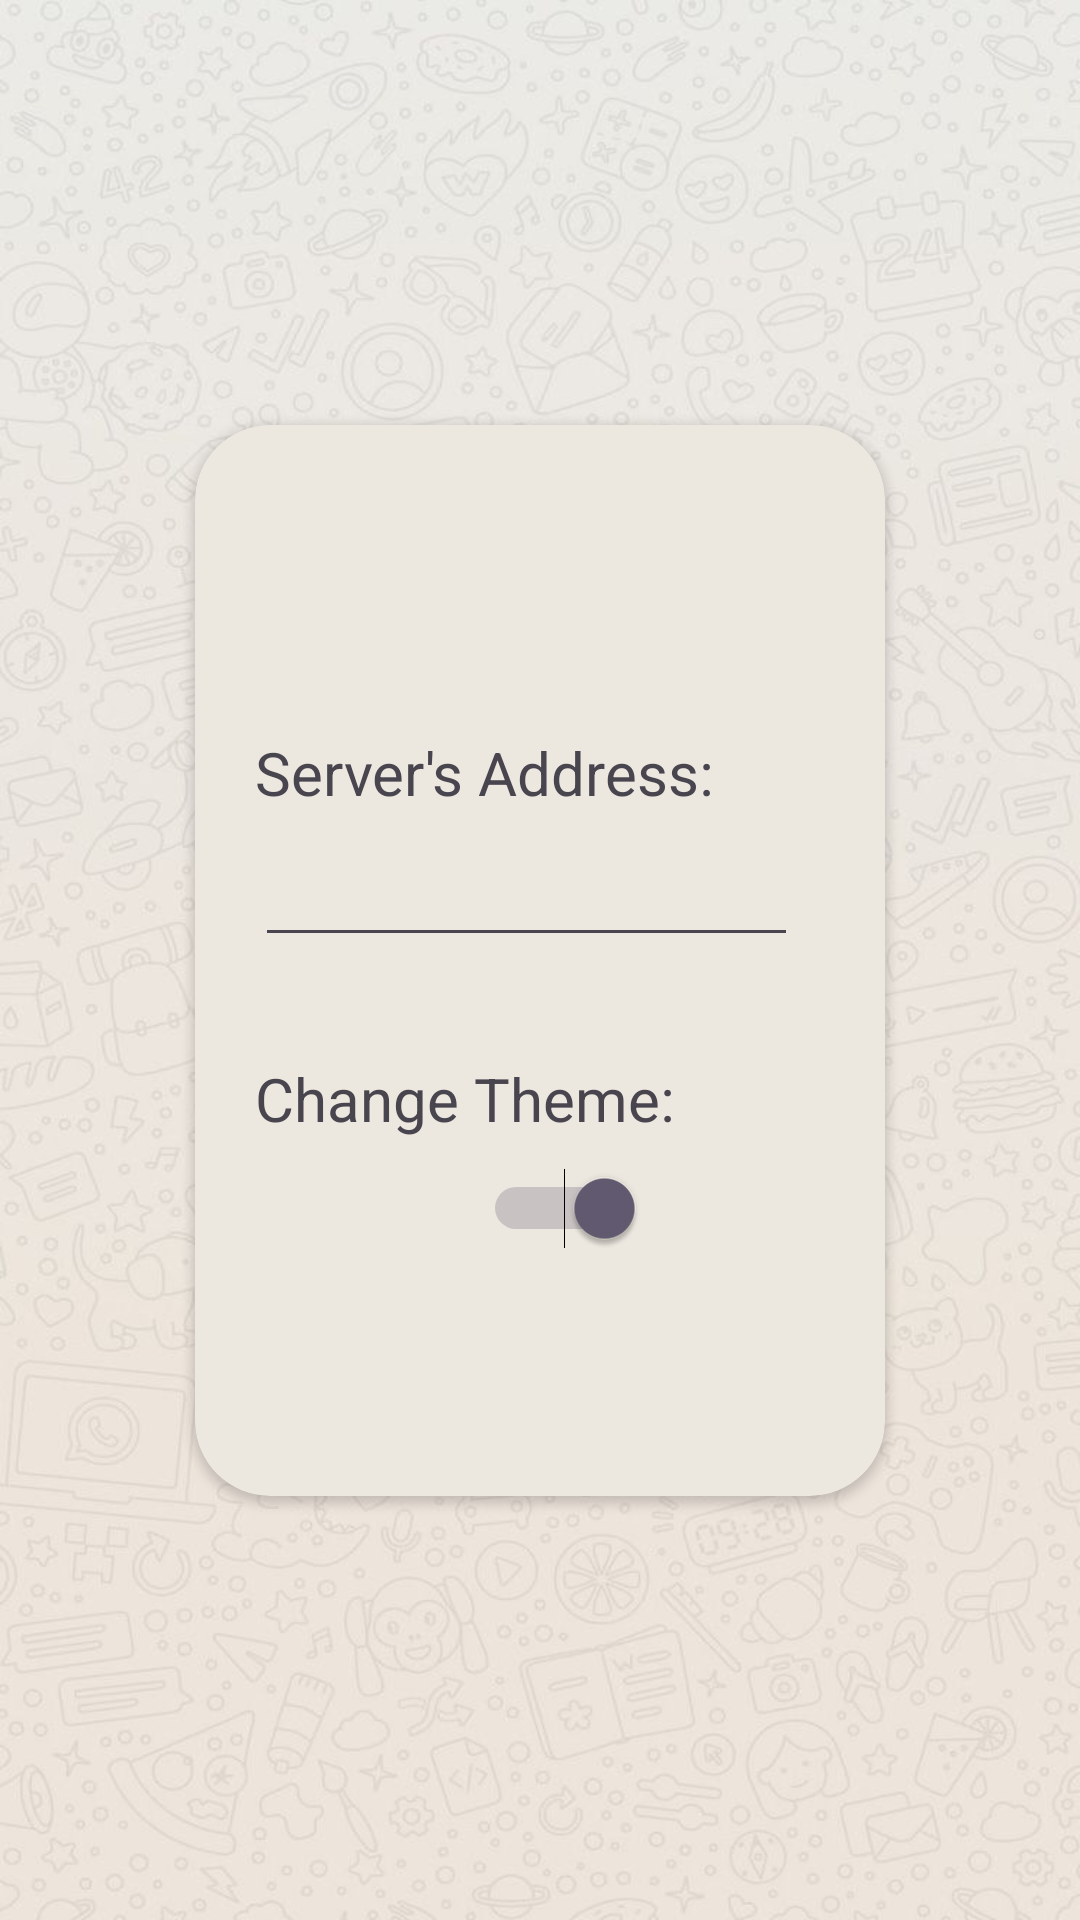

Write the Android layout XML for this screen, with the resource values it uses.
<!-- AndroidManifest.xml: application theme Theme.NSChat -->
<!-- res/layout/setting.xml -->
<?xml version="1.0" encoding="utf-8"?>
<androidx.constraintlayout.widget.ConstraintLayout xmlns:android="http://schemas.android.com/apk/res/android"
    xmlns:app="http://schemas.android.com/apk/res-auto"
    xmlns:tools="http://schemas.android.com/tools"
    android:layout_width="match_parent"
    android:layout_height="match_parent"
    android:background="@drawable/light"

    tools:context=".Setting">

    <androidx.cardview.widget.CardView
        android:id="@+id/cardView"
        android:layout_width="230dp"
        android:layout_height="357dp"
        android:background="#70131313"
        app:cardBackgroundColor="#ECE7DF"
        app:cardCornerRadius="25dp"
        app:cardPreventCornerOverlap="true"
        app:layout_constraintBottom_toBottomOf="parent"
        app:layout_constraintEnd_toEndOf="parent"
        app:layout_constraintStart_toStartOf="parent"
        app:layout_constraintTop_toTopOf="parent">

        <Switch
            android:id="@+id/switchBtn"
            android:layout_width="match_parent"
            android:layout_height="match_parent"
            android:minWidth="48dp"
            android:minHeight="48dp"
            android:paddingTop="165dp"
            android:paddingRight="80dp"
            android:textColor="@color/black"
            android:checked="true"
            android:textOff="@string/setting_light"
            android:textOn="@string/setting_dark"
            tools:ignore="UseSwitchCompatOrMaterialXml" />
        <androidx.constraintlayout.widget.ConstraintLayout
            android:layout_width="match_parent"
            android:layout_height="match_parent">

            <LinearLayout
                android:id="@+id/linearLayout12"
                android:layout_width="match_parent"
                android:layout_height="wrap_content"
                android:orientation="horizontal"
                android:paddingLeft="20dp"
                app:layout_constraintBottom_toBottomOf="parent"
                app:layout_constraintEnd_toEndOf="parent"
                app:layout_constraintStart_toStartOf="parent"
                app:layout_constraintTop_toTopOf="parent"
                app:layout_constraintVertical_bias="0.31">

                <TextView
                    android:id="@+id/textView2"
                    android:layout_width="wrap_content"
                    android:layout_height="wrap_content"
                    android:layout_weight="1"
                    android:text="@string/setting_server_s_address"
                    android:textSize="20dp" />
            </LinearLayout>

            <LinearLayout
                android:id="@+id/linearLayout14"
                android:layout_width="match_parent"
                android:layout_height="wrap_content"
                android:orientation="horizontal"
                app:layout_constraintBottom_toBottomOf="parent"
                app:layout_constraintEnd_toEndOf="parent"
                app:layout_constraintStart_toStartOf="parent"
                app:layout_constraintTop_toBottomOf="@+id/linearLayout12"
                android:paddingLeft="20dp"
                app:layout_constraintVertical_bias="0.0">

                <EditText
                    android:id="@+id/serverAddress"
                    android:layout_width="181dp"
                    android:layout_height="match_parent"
                    android:textColor="@color/black">

                </EditText>

                <ImageButton
                    android:id="@+id/serverBtn"
                    android:layout_width="32dp"
                    android:layout_height="wrap_content"
                    android:layout_gravity="center"
                    android:layout_weight="1"
                    android:backgroundTint="#00FFFFFF"
                    android:minHeight="48dp"
                    app:srcCompat="@drawable/ic_send_server_black" />
            </LinearLayout>

            <LinearLayout
                android:layout_width="match_parent"
                android:layout_height="wrap_content"
                android:orientation="horizontal"
                android:paddingLeft="20dp"
                app:layout_constraintBottom_toBottomOf="parent"
                app:layout_constraintEnd_toEndOf="parent"
                app:layout_constraintStart_toStartOf="parent"
                app:layout_constraintTop_toBottomOf="@+id/linearLayout14"
                app:layout_constraintVertical_bias="0.22000003">

                <TextView
                    android:id="@+id/textView7"
                    android:layout_width="wrap_content"
                    android:layout_height="wrap_content"
                    android:layout_weight="1"
                    android:text="@string/setting_change_theme"
                    android:textSize="20dp" />
            </LinearLayout>
        </androidx.constraintlayout.widget.ConstraintLayout>

    </androidx.cardview.widget.CardView>

</androidx.constraintlayout.widget.ConstraintLayout>
<!-- resources referenced by this layout -->
<resources>
  <color name="black">#FF000000</color>
  <!-- drawable light: jpeg bitmap (drawable, 91790 bytes) -->
  <string name="setting_change_theme">Change Theme:</string>
  <string name="setting_dark">Dark</string>
  <string name="setting_light">Light</string>
  <string name="setting_server_s_address">Server\'s Address:</string>
  <style name="Theme.NSChat" parent="Base.Theme.NSChat" />
  <style name="Base.Theme.NSChat" parent="Theme.Material3.DayNight.NoActionBar">
          
          
      </style>
</resources>
